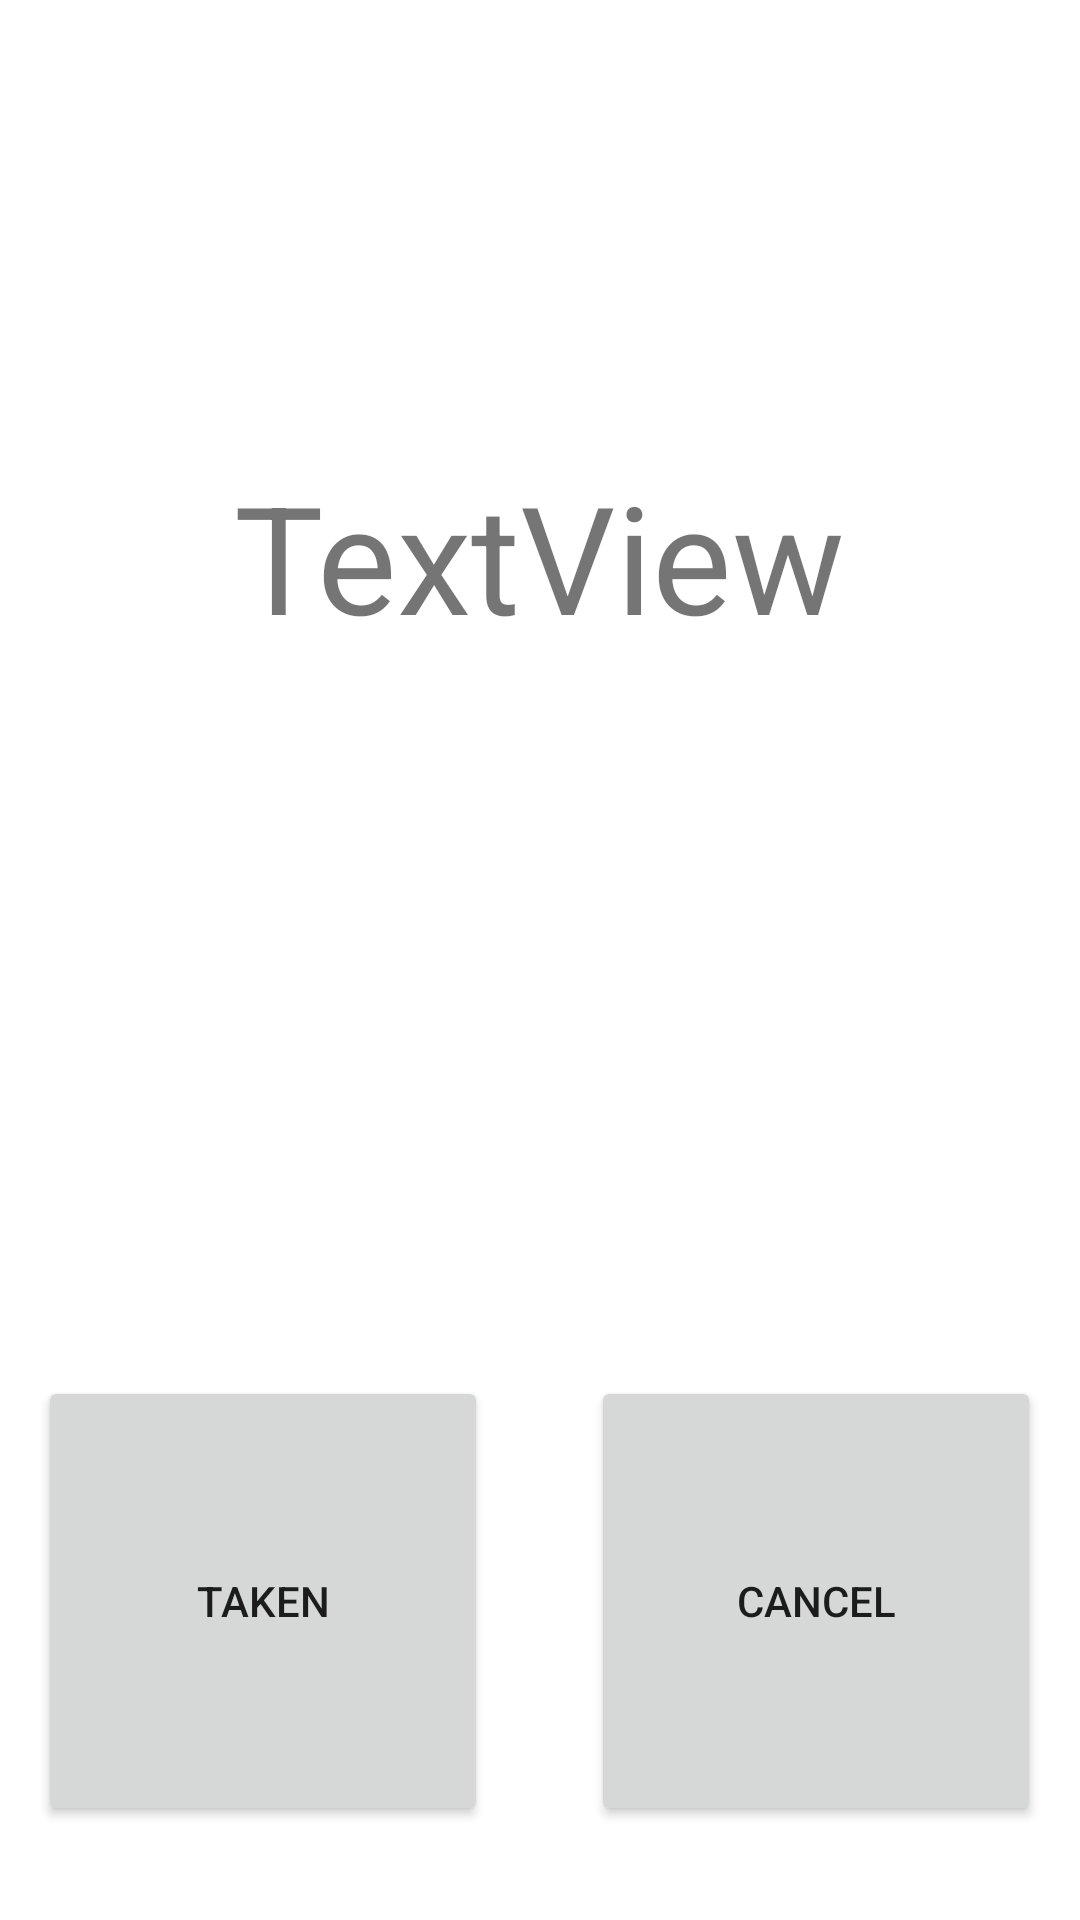

Layout XML and referenced resources for this Android screen:
<!-- AndroidManifest.xml: application theme Theme.MedQx -->
<!-- res/layout/activity_med_takeor_cancel.xml -->
<?xml version="1.0" encoding="utf-8"?>
<androidx.constraintlayout.widget.ConstraintLayout xmlns:android="http://schemas.android.com/apk/res/android"
    xmlns:app="http://schemas.android.com/apk/res-auto"
    xmlns:tools="http://schemas.android.com/tools"
    android:id="@+id/coordinatorLayout"
    android:layout_width="match_parent"
    android:layout_height="match_parent">

    <TextView
        android:id="@+id/tv_MedTime"
        android:layout_width="wrap_content"
        android:layout_height="wrap_content"
        android:layout_alignParentEnd="true"
        android:layout_marginTop="152dp"
        android:text="TextView"
        android:textSize="50dp"
        app:layout_constraintEnd_toEndOf="parent"
        app:layout_constraintHorizontal_bias="0.498"
        app:layout_constraintStart_toStartOf="parent"
        app:layout_constraintTop_toTopOf="parent" />

    <Button
        android:id="@+id/btnTake"
        android:layout_width="150dp"
        android:layout_height="150dp"
        android:text="TAKEN"
        app:layout_constraintBottom_toBottomOf="parent"
        app:layout_constraintEnd_toEndOf="parent"
        app:layout_constraintHorizontal_bias="0.061"
        app:layout_constraintStart_toStartOf="parent"
        app:layout_constraintTop_toBottomOf="@+id/tv_MedTime"
        app:layout_constraintVertical_bias="0.885" />


    <Button
        android:id="@+id/btnMedCancel"
        android:layout_width="150dp"
        android:layout_height="150dp"
        android:text="CANCEL"
        app:layout_constraintBottom_toBottomOf="parent"
        app:layout_constraintEnd_toEndOf="parent"
        app:layout_constraintHorizontal_bias="0.938"
        app:layout_constraintStart_toStartOf="parent"
        app:layout_constraintTop_toBottomOf="@+id/tv_MedTime"
        app:layout_constraintVertical_bias="0.885" />


    <TextView
        android:id="@+id/tv_GP"
        android:layout_width="wrap_content"
        android:layout_height="wrap_content"
        android:textSize="15dp"
        app:layout_constraintBottom_toBottomOf="parent"
        app:layout_constraintEnd_toStartOf="@+id/btnMedCancel"
        app:layout_constraintHorizontal_bias="0.473"
        app:layout_constraintStart_toEndOf="@+id/btnTake"
        app:layout_constraintTop_toBottomOf="@+id/tv_MedTime"
        app:layout_constraintVertical_bias="0.565" />

</androidx.constraintlayout.widget.ConstraintLayout>
<!-- resources referenced by this layout -->
<resources>
  <style name="Theme.MedQx" parent="Theme.MaterialComponents.DayNight.DarkActionBar">
          
          <item name="colorPrimary">@color/purple_500</item>
          <item name="colorPrimaryVariant">@color/purple_700</item>
          <item name="colorOnPrimary">@color/white</item>
          
          <item name="colorSecondary">@color/teal_200</item>
          <item name="colorSecondaryVariant">@color/teal_700</item>
          <item name="colorOnSecondary">@color/black</item>
          
          <item name="android:statusBarColor" tools:targetApi="l">?attr/colorPrimaryVariant</item>
          
      </style>
  <color name="purple_500">#000000</color>
  <color name="purple_700">#000000</color>
  <color name="white">#FFFFFFFF</color>
  <color name="teal_200">#FF03DAC5</color>
  <color name="teal_700">#FF018786</color>
  <color name="black">#FF000000</color>
</resources>
